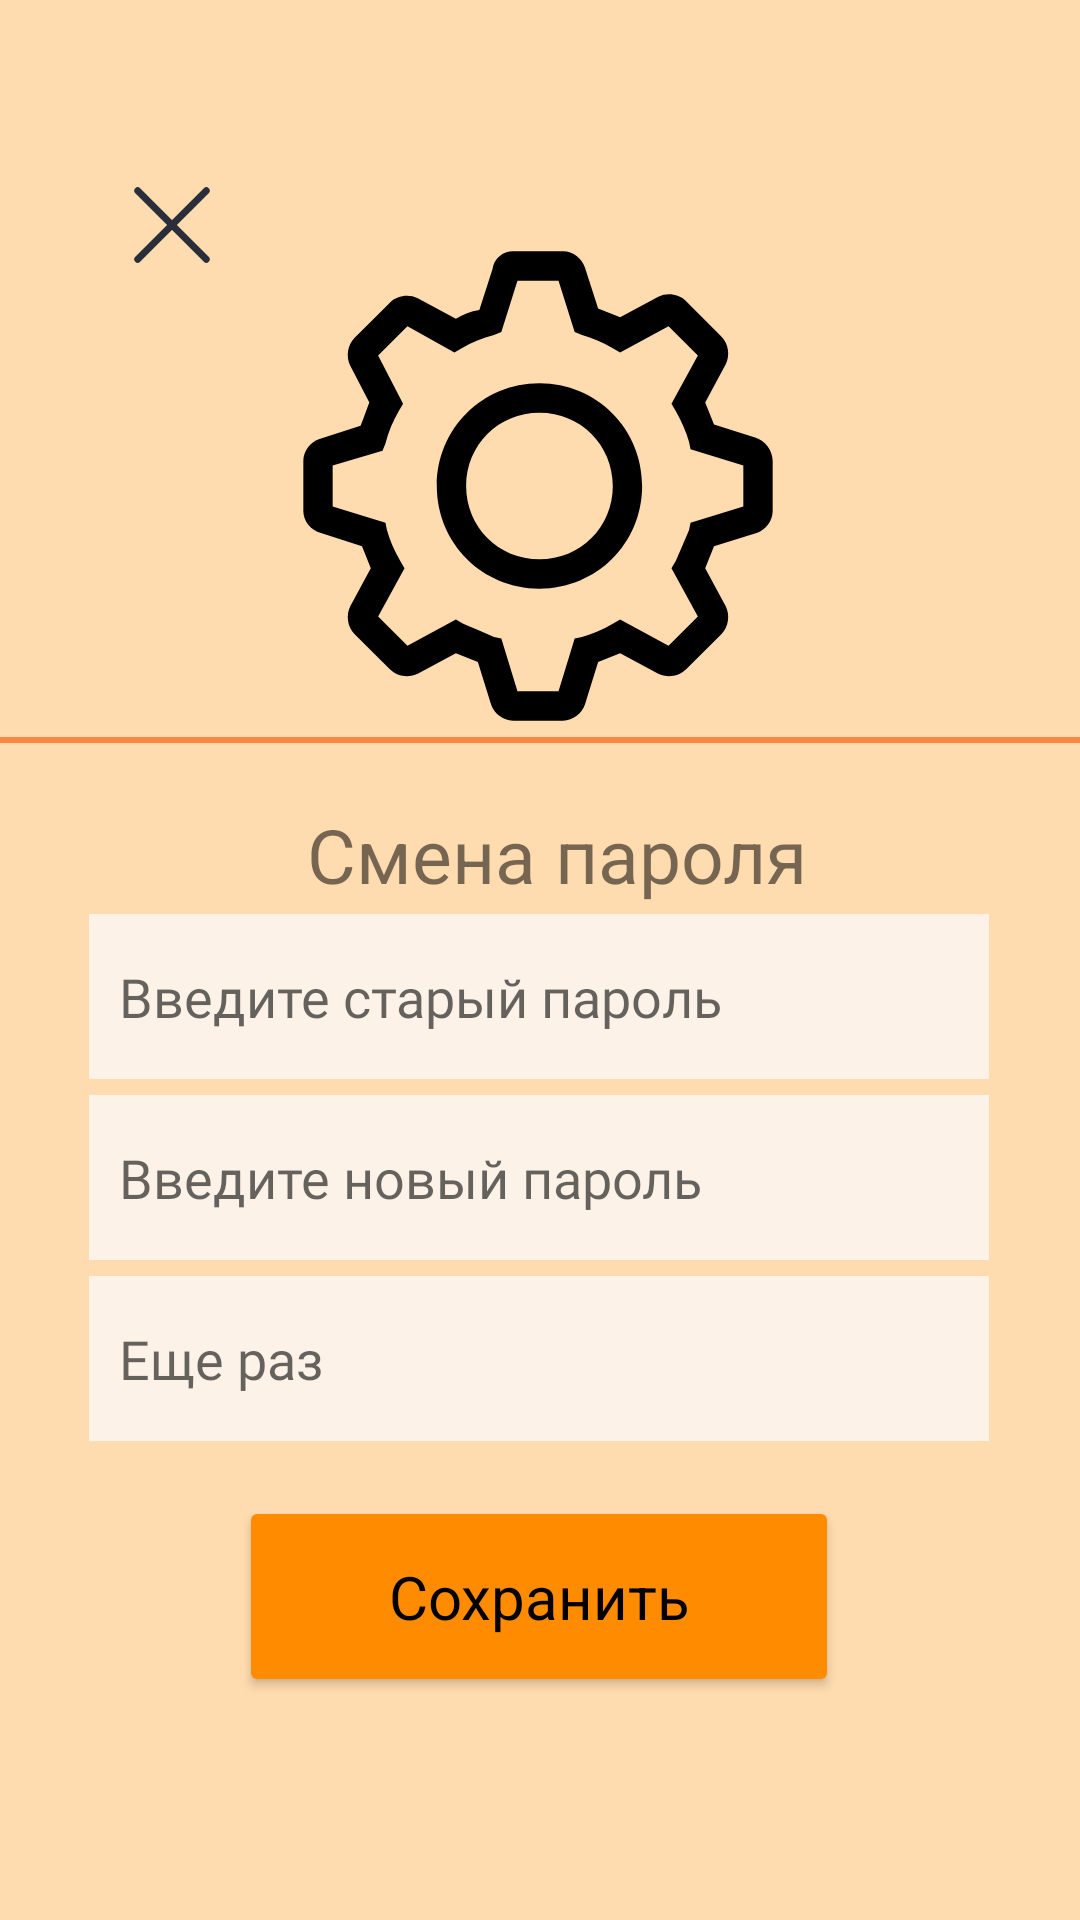

Layout XML and referenced resources for this Android screen:
<!-- AndroidManifest.xml: application theme Theme.Craft -->
<!-- res/layout/activity_settings.xml -->
<?xml version="1.0" encoding="utf-8"?>
<androidx.constraintlayout.widget.ConstraintLayout xmlns:android="http://schemas.android.com/apk/res/android"
    xmlns:app="http://schemas.android.com/apk/res-auto"
    xmlns:tools="http://schemas.android.com/tools"
    android:layout_width="match_parent"
    android:layout_height="match_parent"
    android:background="@color/main_color">

    <TextView
        android:id="@+id/changespassword"
        android:layout_width="wrap_content"
        android:layout_height="wrap_content"
        android:fontFamily="sans-serif"
        android:text="@string/change_password"
        android:textSize="25sp"
        app:layout_constraintBottom_toBottomOf="parent"
        app:layout_constraintEnd_toEndOf="parent"
        app:layout_constraintHorizontal_bias="0.53"
        app:layout_constraintStart_toStartOf="parent"
        app:layout_constraintTop_toTopOf="parent"
        app:layout_constraintVertical_bias="0.442" />

    <ImageView
        android:id="@+id/Back"
        android:layout_width="wrap_content"
        android:layout_height="wrap_content"
        android:minWidth="48dp"
        android:minHeight="48dp"
        android:onClick="backSettings"
        app:layout_constraintBottom_toBottomOf="parent"
        app:layout_constraintEnd_toEndOf="parent"
        app:layout_constraintHorizontal_bias="0.107"
        app:layout_constraintStart_toStartOf="parent"
        app:layout_constraintTop_toTopOf="parent"
        app:layout_constraintVertical_bias="0.086"
        app:srcCompat="@drawable/ic_cross" />

    <ImageView
        android:id="@+id/imagesettings"
        android:layout_width="176dp"
        android:layout_height="178dp"
        app:layout_constraintBottom_toBottomOf="parent"
        app:layout_constraintEnd_toEndOf="parent"
        app:layout_constraintHorizontal_bias="0.497"
        app:layout_constraintStart_toStartOf="parent"
        app:layout_constraintTop_toTopOf="parent"
        app:layout_constraintVertical_bias="0.158"
        app:srcCompat="@drawable/ic_settings" />

    <EditText
        android:id="@+id/editTextTextOldPassword"
        android:layout_width="300dp"
        android:layout_height="55dp"
        android:background="@color/input_color"
        android:ems="10"
        android:fontFamily="@font/oswald_light"
        android:hint="@string/old_password"
        android:inputType="textPassword"
        android:minHeight="48dp"
        android:padding="10dp"
        app:layout_constraintBottom_toBottomOf="parent"
        app:layout_constraintEnd_toEndOf="parent"
        app:layout_constraintHorizontal_bias="0.495"
        app:layout_constraintStart_toStartOf="parent"
        app:layout_constraintTop_toTopOf="parent"
        app:layout_constraintVertical_bias="0.521" />

    <EditText
        android:id="@+id/editTextTextNewPassword"
        android:layout_width="300dp"
        android:layout_height="55dp"
        android:background="@color/input_color"
        android:ems="10"
        android:fontFamily="@font/oswald_light"
        android:hint="@string/new_password"
        android:inputType="textPassword"
        android:minHeight="48dp"
        android:padding="10dp"
        app:layout_constraintBottom_toBottomOf="parent"
        app:layout_constraintEnd_toEndOf="parent"
        app:layout_constraintHorizontal_bias="0.495"
        app:layout_constraintStart_toStartOf="parent"
        app:layout_constraintTop_toTopOf="parent"
        app:layout_constraintVertical_bias="0.624" />

    <EditText
        android:id="@+id/editTextTextAgain"
        android:layout_width="300dp"
        android:layout_height="55dp"
        android:background="@color/input_color"
        android:ems="10"
        android:fontFamily="@font/oswald_light"
        android:hint="@string/again"
        android:inputType="textPassword"
        android:minHeight="48dp"
        android:padding="10dp"
        app:layout_constraintBottom_toBottomOf="parent"
        app:layout_constraintEnd_toEndOf="parent"
        app:layout_constraintHorizontal_bias="0.495"
        app:layout_constraintStart_toStartOf="parent"
        app:layout_constraintTop_toTopOf="parent"
        app:layout_constraintVertical_bias="0.727" />

    <androidx.constraintlayout.widget.ConstraintLayout
        android:layout_width="match_parent"
        android:layout_height="2dp"
        android:background="@color/nazvanie"
        app:layout_constraintBottom_toBottomOf="parent"
        app:layout_constraintEnd_toEndOf="parent"
        app:layout_constraintHorizontal_bias="0.0"
        app:layout_constraintStart_toStartOf="parent"
        app:layout_constraintTop_toTopOf="parent"
        app:layout_constraintVertical_bias="0.385">

    </androidx.constraintlayout.widget.ConstraintLayout>

    <Button
        android:id="@+id/Save"
        android:layout_width="200dp"
        android:layout_height="67dp"
        android:backgroundTint="@color/button"
        android:fontFamily="sans-serif"
        android:text="@string/save"
        android:textAllCaps="false"
        android:textColor="@color/black"
        android:textSize="20sp"
        app:cornerRadius="50dp"
        android:onClick="backSettings"
        app:layout_constraintBottom_toBottomOf="parent"
        app:layout_constraintEnd_toEndOf="parent"
        app:layout_constraintHorizontal_bias="0.497"
        app:layout_constraintStart_toStartOf="parent"
        app:layout_constraintTop_toTopOf="parent"
        app:layout_constraintVertical_bias="0.87" />
</androidx.constraintlayout.widget.ConstraintLayout>
<!-- resources referenced by this layout -->
<resources>
  <color name="black">#FF000000</color>
  <color name="button">#FF8C00</color>
  <color name="input_color">#FDF2E8</color>
  <color name="main_color">#FFDCB0</color>
  <color name="nazvanie">#FE8643</color>
  <!-- drawable ic_cross (drawable-v24) -->
  <vector xmlns:android="http://schemas.android.com/apk/res/android"
      android:width="45dp"
      android:height="45dp"
      android:viewportWidth="21"
      android:viewportHeight="21">
    <path
        android:strokeWidth="1"
        android:pathData="m5.5,15.5 l10,-10"
        android:strokeLineJoin="round"
        android:fillColor="#00000000"
        android:fillType="evenOdd"
        android:strokeColor="#2a2e3b"
        android:strokeLineCap="round"/>
    <path
        android:strokeWidth="1"
        android:pathData="m15.5,15.5 l-10,-10z"
        android:strokeLineJoin="round"
        android:fillColor="#00000000"
        android:fillType="evenOdd"
        android:strokeColor="#2a2e3b"
        android:strokeLineCap="round"/>
  </vector>
  <!-- drawable ic_settings (drawable-v24) -->
  <vector xmlns:android="http://schemas.android.com/apk/res/android"
      android:width="36dp"
      android:height="36dp"
      android:viewportWidth="36"
      android:viewportHeight="36">
    <path
        android:fillColor="#FF000000"
        android:pathData="m18.1,11c-3.9,0 -7,3.1 -7,7s3.1,7 7,7 7,-3.1 7,-7 -3.1,-7 -7,-7zM18.1,23c-2.8,0 -5,-2.2 -5,-5s2.2,-5 5,-5 5,2.2 5,5 -2.2,5 -5,5z"/>
    <path
        android:fillColor="#FF000000"
        android:pathData="m32.8,14.7 l-2.8,-0.9 -0.6,-1.5 1.4,-2.6c0.3,-0.6 0.2,-1.4 -0.3,-1.9l-2.4,-2.4c-0.5,-0.5 -1.3,-0.6 -1.9,-0.3l-2.6,1.4 -1.5,-0.6 -0.9,-2.8c-0.2,-0.6 -0.8,-1.1 -1.5,-1.1h-3.4c-0.7,0 -1.3,0.5 -1.4,1.2l-0.9,2.8c-0.6,0.1 -1.1,0.3 -1.6,0.6l-2.6,-1.4c-0.6,-0.3 -1.4,-0.2 -1.9,0.3l-2.4,2.4c-0.5,0.5 -0.6,1.3 -0.3,1.9l1.3,2.5c-0.2,0.5 -0.4,1.1 -0.6,1.6l-2.8,0.9c-0.6,0.2 -1.1,0.8 -1.1,1.5v3.4c0,0.7 0.5,1.3 1.2,1.5l2.8,0.9 0.6,1.5 -1.4,2.6c-0.3,0.6 -0.2,1.4 0.3,1.9l2.4,2.4c0.5,0.5 1.3,0.6 1.9,0.3l2.6,-1.4 1.5,0.6 0.9,2.9c0.2,0.6 0.8,1.1 1.5,1.1h3.4c0.7,0 1.3,-0.5 1.5,-1.1l0.9,-2.9 1.5,-0.6 2.6,1.4c0.6,0.3 1.4,0.2 1.9,-0.3l2.4,-2.4c0.5,-0.5 0.6,-1.3 0.3,-1.9l-1.4,-2.6 0.6,-1.5 2.9,-0.9c0.6,-0.2 1.1,-0.8 1.1,-1.5v-3.4c0,-0.7 -0.5,-1.4 -1.2,-1.6zM32,19.4 L28.4,20.5 28.3,21c-0.3,0.7 -0.6,1.4 -0.9,2.1l-0.3,0.5 1.8,3.3 -2,2 -3.3,-1.8 -0.5,0.3c-0.7,0.4 -1.4,0.7 -2.1,0.9l-0.5,0.1 -1.1,3.6h-2.8l-1.1,-3.6 -0.5,-0.1c-0.7,-0.3 -1.4,-0.6 -2.1,-0.9l-0.5,-0.3 -3.3,1.8 -2,-2 1.8,-3.3 -0.3,-0.5c-0.4,-0.7 -0.7,-1.4 -0.9,-2.1l-0.1,-0.5 -3.6,-1.1v-2.8l3.4,-1 0.2,-0.5c0.2,-0.8 0.5,-1.5 0.9,-2.2l0.3,-0.5 -1.7,-3.3 2,-2 3.2,1.8 0.5,-0.3c0.7,-0.4 1.4,-0.7 2.2,-0.9l0.5,-0.2 1.1,-3.5h2.8l1.1,3.5 0.5,0.2c0.7,0.2 1.4,0.5 2.1,0.9l0.5,0.3 3.3,-1.8 2,2 -1.8,3.3 0.3,0.5c0.4,0.7 0.7,1.4 0.9,2.1l0.1,0.5 3.6,1.1z"/>
  </vector>
  <string name="again">Еще раз</string>
  <string name="change_password">Смена пароля</string>
  <string name="new_password">Введите новый пароль</string>
  <string name="old_password">Введите старый пароль</string>
  <string name="save">Сохранить</string>
  <style name="Theme.Craft" parent="Theme.MaterialComponents.DayNight.NoActionBar">
          
          <item name="colorPrimary">@color/purple_500</item>
          <item name="colorPrimaryVariant">@color/purple_700</item>
          <item name="colorOnPrimary">@color/white</item>
          
          <item name="colorSecondary">@color/teal_200</item>
          <item name="colorSecondaryVariant">@color/teal_700</item>
          <item name="colorOnSecondary">@color/black</item>
          
          <item name="android:statusBarColor" tools:targetApi="l">?attr/colorPrimaryVariant</item>
          
          <item name="windowNoTitle">true</item>
          <item name="android:windowFullscreen">true</item>
      </style>
  <color name="purple_500">#FF6200EE</color>
  <color name="purple_700">#FF3700B3</color>
  <color name="white">#FFFFFFFF</color>
  <color name="teal_200">#FF03DAC5</color>
  <color name="teal_700">#FF018786</color>
</resources>
